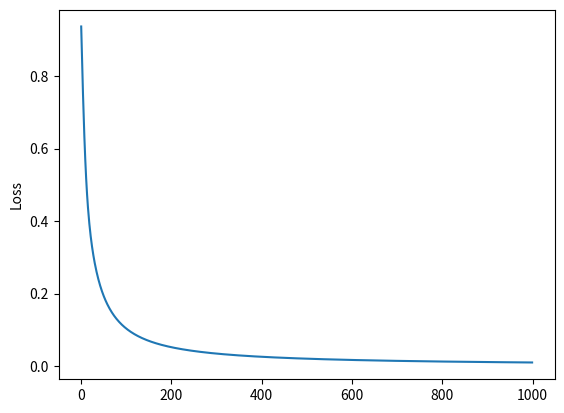

Write the Python code that produced this figure.
import numpy as np
import matplotlib.pyplot as plt

def sigmoid(x):
    return 1/(1 + np.exp(-x))

def d_sigmoid(x):
    return sigmoid(x) * (1-sigmoid(x))

def bce_loss(pred, y):
    return -(y * np.log(pred) + (1 - y) * np.log(1 - pred))

def d_bce_loss(pred, y):
    return y - pred

lr = 0.1

x = np.array([[0,0],[0,1],[1,0],[1,1]])
y = np.array([[0,1,0,1]]).T

#x = np.array([[1,0], [0,1]])
#y = np.array([[1], [0]])

cost = []
np.random.seed(1)

class Layer(object):
    ''' Base class for a layer.'''
    def __init__(self, inputs, input_size, output_size):
        self.inputs = inputs
        self.input_size = input_size
        self.output_size = output_size
    
    def forward_pass(self):
        ''' Forward prop the input signal.'''
        raise NotImplementedError
    
    def backward_pass(self):
        '''Backward prop the error gradient.'''
        raise NotImplementedError
    
    def __repr__(self):
        raise NotImplementedError

class LinearLayer(Layer):
    def __init__(self, activation_function, d_activation_function, input_size, output_size):
        super().__init__(None, input_size, output_size)
        self.input_size = input_size
        self.output_size = output_size
        self.weights = np.random.rand(input_size, output_size)
        self.bias = np.zeros(output_size)
        self.d_activation_function = d_activation_function
        self.activation_function = activation_function
        self.s = None
        self.h = None

    def __call__(self, input):
        return self.forward_pass(input)

    def __repr__(self):
       return f"Linear Layer of size ({self.input_size, self.output_size})"

    def forward_pass(self, inputs):
        self.inputs = inputs
        self.s = inputs @ self.weights + self.bias
        if self.activation_function:
            self.h = self.activation_function(self.s)
        else:
            self.h = self.s
        return self.h

    def backward_pass(self, grad):
        #calculate the gradient 
        if self.activation_function:
            dh = self.d_activation_function(self.s) * grad
        else:
             dh = self.s * grad
        db = grad
        dw = self.inputs.T @ dh
        #update layer parameters to be more accurate!
        self.weights = self.weights - dw * lr
        self.bias = self.bias - db * lr
        return dh

layer_0 = x
layer_1 = LinearLayer(sigmoid, d_sigmoid, 2, 4)
layer_2 = LinearLayer(sigmoid, d_sigmoid, 4, 4)
layer_3 = LinearLayer(sigmoid, d_sigmoid, 4, 1)

cost = []

for i in range(1000):

    hl3 = layer_3(layer_2(layer_1(layer_0)))
    loss = np.average(bce_loss(hl3, y))
    dloss = hl3 - y

    _ = layer_1.backward_pass(layer_2.backward_pass(layer_3.backward_pass(dloss)))
    
    if i % 1000 == 0:
        print(loss)

    cost.append(loss)    

plt.plot(cost)
plt.ylabel('Loss')
plt.show()

w0 = 2 * np.random.random((2, 4)) - 1
b0 = np.zeros(4)
w1 = 2 * np.random.rand(4, 4) - 1
b1 = np.zeros(4)
w2 = np.random.rand(4, 1)
b2 = np.zeros(1)

#for i in range(10000):
#set h0 to x so that we can line up hidden layer, summation layer, and activation layer indexes
h0 = x
s0 = (x @ w0) + b0
h1 = sigmoid(s0) #(4x4)
s1 = (h1 @ w1) + b1
h2 = sigmoid(s1) #(4x4)
s2 = h2 @ w2 + b2
h3 = sigmoid(s2) #(4x1)


loss = bce_loss(h3, y)
cost.append(np.average(loss))
#for positive class error is BCE - 1, for negative, just BCE - 0, or the same as our Y classes!
dloss = h3 - y

dh2 = d_sigmoid(s2) * dloss

#the loss for dloss/db = 1, so bias error is just the gradient of loss x 1, np sum is easy way to get the total gradients
db2 = dloss
# n x a * a x m = n x m
# fwd pass h1 x w2 = h2
dw2 = h2.T @ dh2

dh1 = d_sigmoid(s1) * dh2
db1 = dloss
dw1 = h1.T @ dh1

dh0 = d_sigmoid(s0) * dh1
db0 = np.sum(dh1, axis = 0)
dw0 = h0.T @ dh0

#dh0 = d_sigmoid(s0) * dh1
#db0 = np.sum(dh1)
#dw0 = x.T @ dh0

#print(dw0, dw1, dw2)

w2 = w2 - dw2 * lr
w1 = w1 - dw1 * lr
w0 = w0 - dw0 * lr

b2 = b2 - db2 * lr
b1 = b1 - db1 * lr
b0 = b0 - db0 * lr


print(h3)
